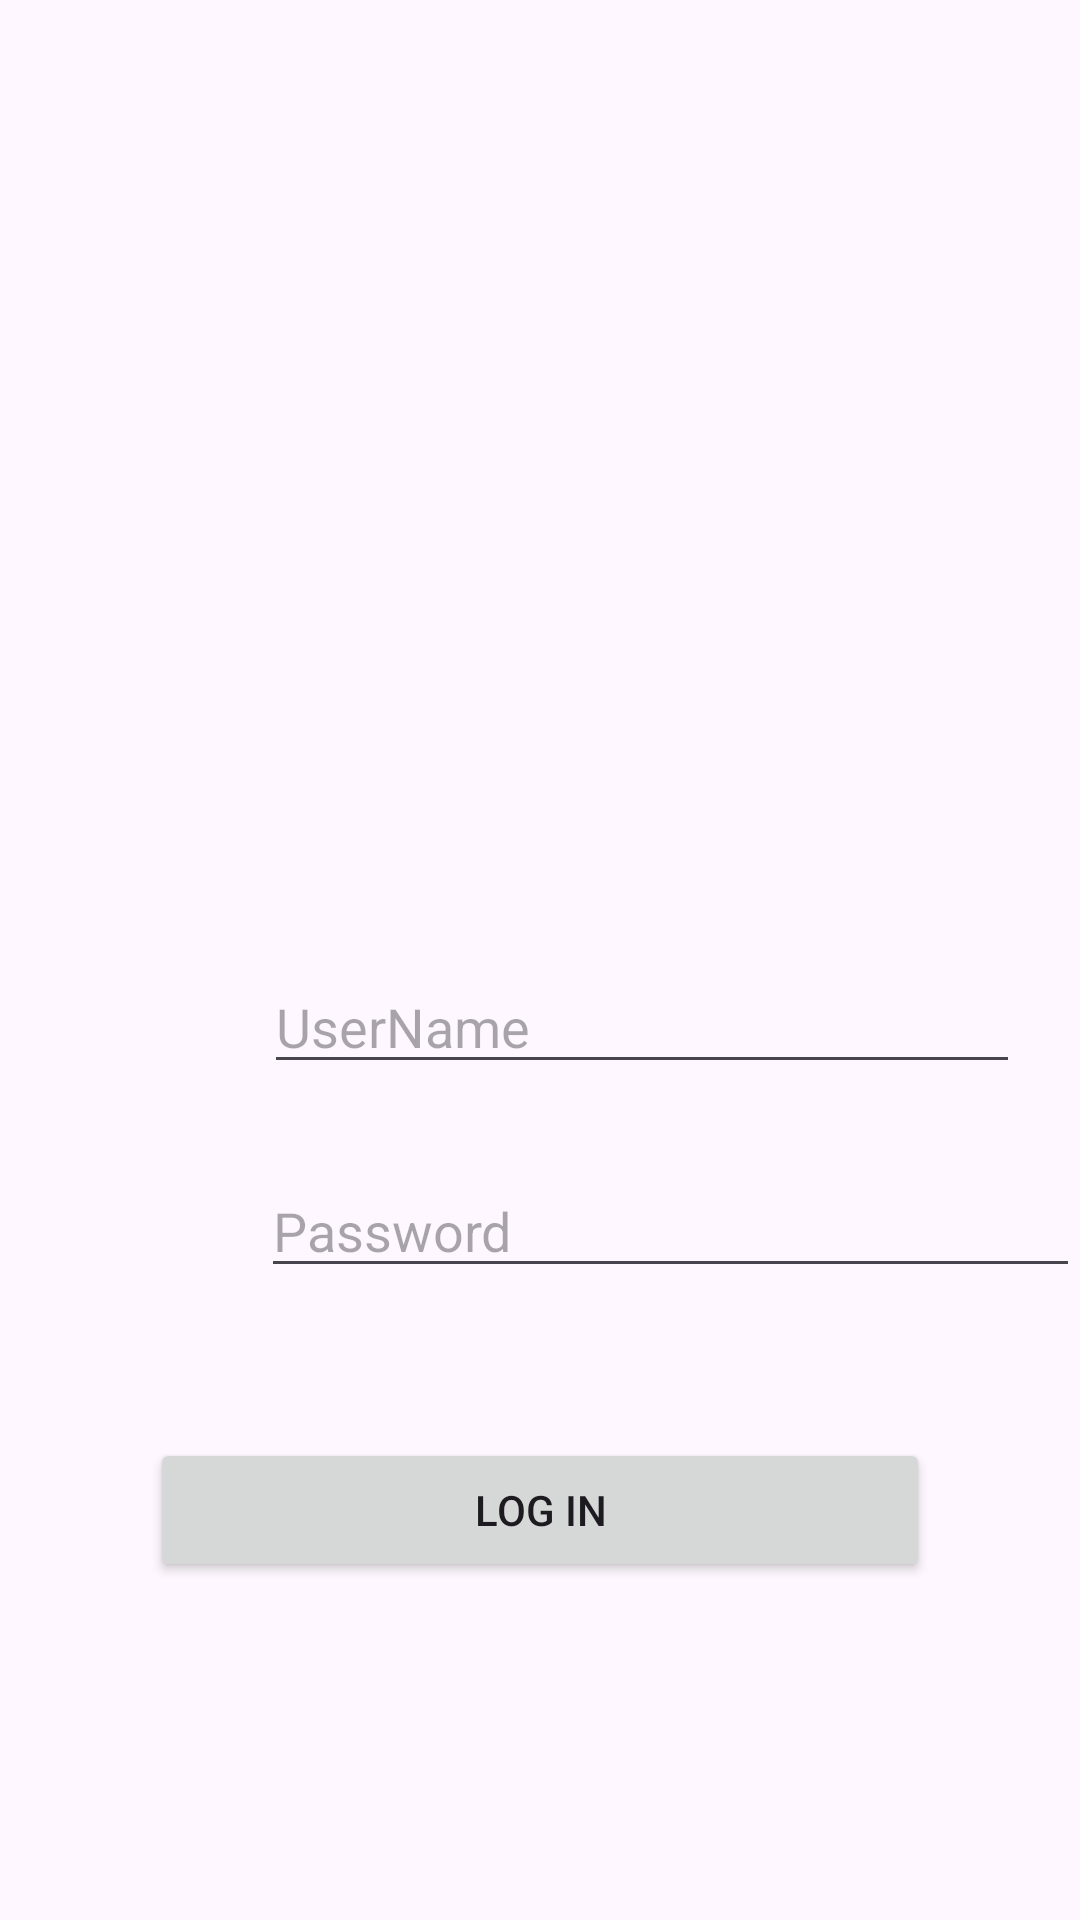

Here is an Android app screen rendered from its layout file. Give the layout XML and the strings, colors and styles it references.
<!-- AndroidManifest.xml: application theme Theme.Ass -->
<!-- res/layout/activity_main.xml -->
<?xml version="1.0" encoding="utf-8"?>
<LinearLayout
    xmlns:android="http://schemas.android.com/apk/res/android"
    xmlns:app="http://schemas.android.com/apk/res-auto"
    xmlns:tools="http://schemas.android.com/tools"
    android:layout_width="match_parent"
    android:layout_height="match_parent"

    android:orientation="vertical"
    tools:context=".MainActivity">

    <ImageView
        android:layout_width="250dp"
        android:layout_height="200dp"
        android:src="@drawable/useridd"
        android:layout_margin="50dp"
        android:layout_gravity="center"
        />




    <LinearLayout
        android:layout_width="match_parent"
        android:layout_height="wrap_content"
        android:orientation="horizontal"
        android:layout_marginLeft="20dp"
        android:layout_margin="20dp"
        >

        <ImageView
            android:layout_width="48dp"
            android:layout_height="48dp"
            android:src="@drawable/useridd"
            android:contentDescription="Avatar" />


        <EditText
            android:layout_width="match_parent"
            android:layout_height="wrap_content"
            android:hint="UserName"
            android:id="@+id/userId"
            android:layout_marginLeft="20dp"
            />


    </LinearLayout>








    <LinearLayout
        android:layout_width="match_parent"
        android:layout_height="wrap_content"
        android:orientation="horizontal"
        android:layout_marginLeft="20dp"
        >

        <ImageView

            android:layout_width="40dp"
            android:layout_height="40dp"
            android:src="@drawable/lockc"
            android:layout_marginLeft="7dp"
            android:contentDescription="Avatar" />

        <EditText

            android:layout_width="match_parent"
            android:layout_height="wrap_content"
            android:hint="Password"
            android:inputType="numberPassword"
            android:id="@+id/password"
            android:layout_marginLeft="20dp"
            />




    </LinearLayout>





    <Button
        android:layout_width="match_parent"
        android:layout_height="wrap_content"
        android:layout_gravity="center"
        android:layout_margin="50dp"
        android:text="Log in"
        android:onClick="ptnLOgIn"

        />
</LinearLayout>
<!-- resources referenced by this layout -->
<resources>
  <style name="Theme.Ass" parent="Base.Theme.Ass" />
  <style name="Base.Theme.Ass" parent="Theme.Material3.DayNight.NoActionBar">
          
          
      </style>
</resources>
